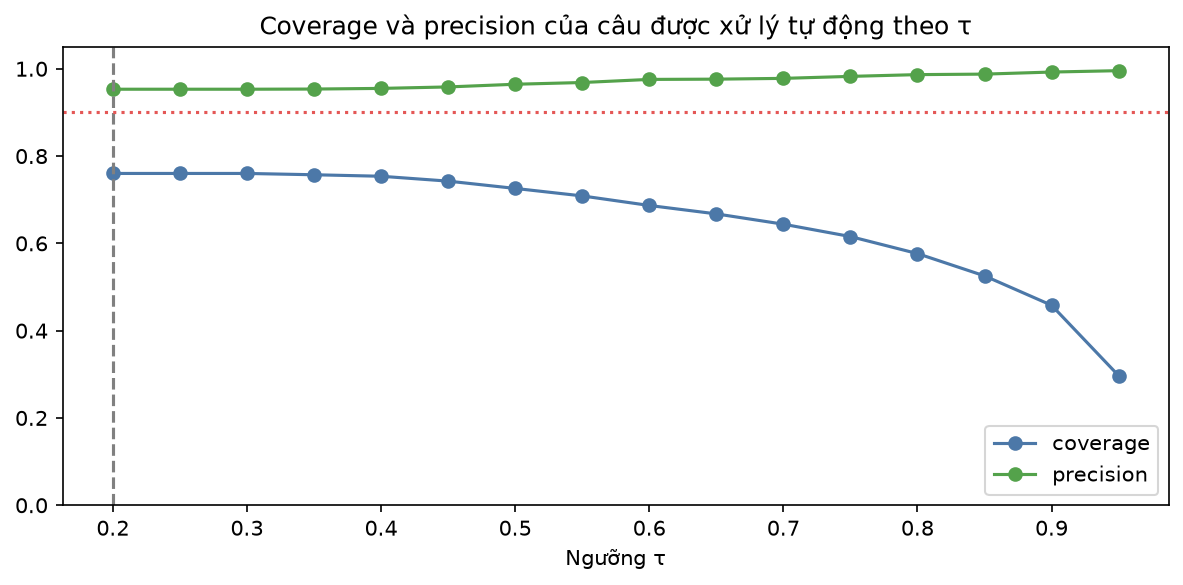

Data behind this chart, as committed beside it:
tau, coverage, precision
0.2, 0.76, 0.953
0.25, 0.76, 0.953
0.3, 0.76, 0.953
0.35, 0.757, 0.954
0.4, 0.754, 0.955
0.45, 0.743, 0.958
0.5, 0.726, 0.965
0.55, 0.709, 0.969
0.6, 0.687, 0.976
0.65, 0.668, 0.976
0.7, 0.644, 0.978
0.75, 0.616, 0.983
0.8, 0.577, 0.987
0.85, 0.526, 0.988
0.9, 0.458, 0.993
0.95, 0.297, 0.996
